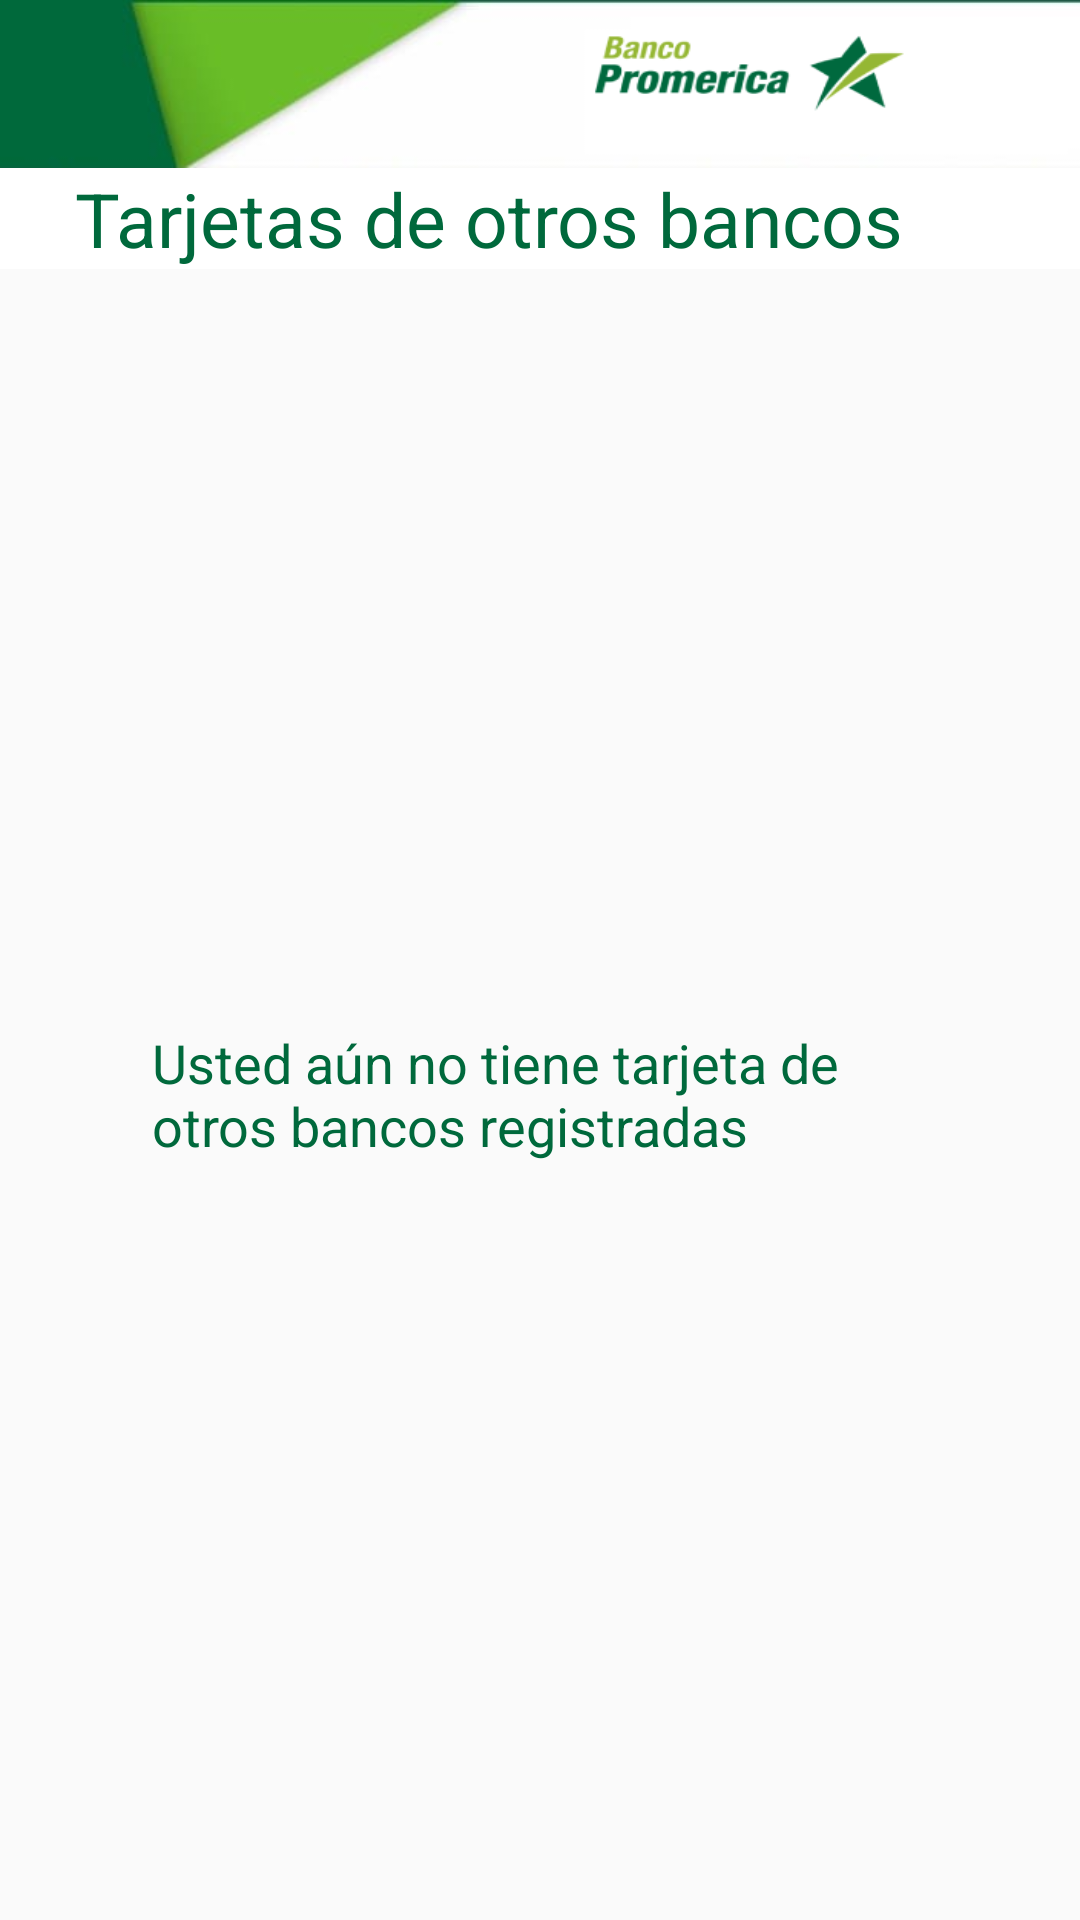

Here is an Android app screen rendered from its layout file. Give the layout XML and the strings, colors and styles it references.
<!-- AndroidManifest.xml: application theme AppTheme -->
<!-- res/layout/activity_medios_de_pago.xml -->
<?xml version="1.0" encoding="utf-8"?>
<androidx.constraintlayout.widget.ConstraintLayout xmlns:android="http://schemas.android.com/apk/res/android"
    xmlns:app="http://schemas.android.com/apk/res-auto"
    xmlns:tools="http://schemas.android.com/tools"
    android:layout_width="match_parent"
    android:layout_height="match_parent"
    tools:context=".Activity_medios_de_pago">

    <com.google.android.material.appbar.AppBarLayout
        android:id="@+id/appBar"
        android:layout_width="match_parent"
        android:layout_height="wrap_content"
        app:layout_constraintEnd_toEndOf="parent"
        app:layout_constraintHorizontal_bias="0.0"
        app:layout_constraintStart_toStartOf="parent"
        app:layout_constraintTop_toTopOf="parent">

        <androidx.appcompat.widget.Toolbar
            android:id="@+id/toolBar"
            android:layout_width="match_parent"
            android:layout_height="?attr/actionBarSize"
            android:background="@drawable/toolbar">

        </androidx.appcompat.widget.Toolbar>

    </com.google.android.material.appbar.AppBarLayout>

    <TextView
        android:id="@+id/textView23"
        android:layout_width="match_parent"
        android:layout_height="wrap_content"
        android:background="@color/blanco"
        android:paddingStart="25dp"
        android:paddingLeft="20dp"
        android:text="Tarjetas de otros bancos"
        android:textColor="@color/colorPrimaryDark"
        android:textSize="25dp"
        app:layout_constraintEnd_toEndOf="parent"
        app:layout_constraintStart_toStartOf="parent"
        app:layout_constraintTop_toBottomOf="@+id/appBar" />

    <TextView
        android:id="@+id/textView24"
        android:layout_width="259dp"
        android:layout_height="46dp"
        android:text="Usted aún no tiene tarjeta de otros bancos registradas"
        android:textColor="@color/colorPrimaryDark"
        android:textSize="18dp"
        app:layout_constraintBottom_toBottomOf="parent"
        app:layout_constraintEnd_toEndOf="parent"
        app:layout_constraintStart_toStartOf="parent"
        app:layout_constraintTop_toBottomOf="@+id/textView23" />

</androidx.constraintlayout.widget.ConstraintLayout>
<!-- resources referenced by this layout -->
<resources>
  <color name="blanco">#FFFFFF</color>
  <color name="colorPrimaryDark">#00693C</color>
  <!-- drawable toolbar: png bitmap (drawable, 24716 bytes) -->
  <style name="AppTheme" parent="Theme.AppCompat.Light.NoActionBar">
          
          <item name="colorPrimary">@color/colorPrimary</item>
          <item name="colorPrimaryDark">@color/colorPrimaryDark</item>
          <item name="colorAccent">@color/colorAccent</item>
      </style>
  <color name="colorPrimary">#088A08</color>
  <color name="colorAccent">#03DAC5</color>
</resources>
